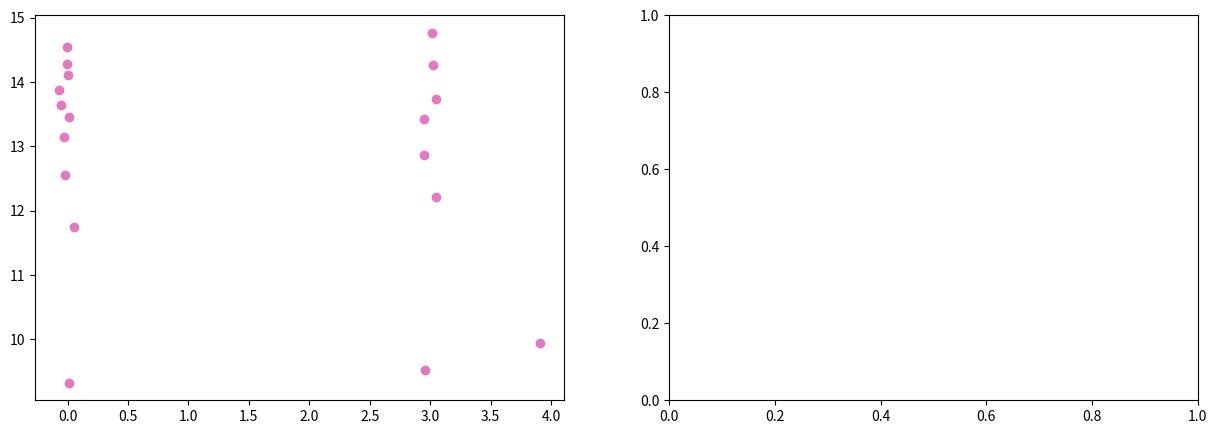

Write Python code to recreate this figure. (Note: this script raises an exception after producing the figure.)
""" *********************************** Libraries *********************************************** """

import numpy as np
import matplotlib.pyplot as plt
from numpy.random import uniform
from math import cos, sin, sqrt, exp, pi, radians, degrees
from scipy.stats import gaussian_kde

""" ************************************* Global Variables ****************************************  """

# Create Map
map = np.array([[(3,10), (4,10)],
                [(6,10), (9,10)],
                [(10,9), (10,0)],
                [(0,0), (4,0)],
                [(6,0), (10,0)],
                [(4,10), (5,9)],
                [(6,10), (5,9)],
                [(3,4), (3,15)],
                [(3,15), (0,15)], 
                [(0,15), (0,0)]] ) 



# Number of walls
n_walls = map.shape[0]

# Rectangle
lower = 0
upper = 10

# Number of particles
M = 1000

# Weights
weights = np.empty([M,1])
weights.fill(0.)

# Number of measures of the laser model
N_measures = 20

# Angle of the laser variation
radius_var = 12

# Actions
# action[0] : Distance traveled
# action[1] : Rotation
actions = np.empty([2,1])
actions = np.array([(1,-90),(1,0),(1,0),(1,0),(1,0),(1,0),(1,0),(1,0),(1,0),(1,0),(1,0),(1,0),(1,0),
                    (1,90),(1,0),(1,0),(1,0),(1,0),(1,0),(1,0),(1,0),
                    (1,90),(1,0),(1,0),(1,0),(1,0),(1,0),(1,0),
                    (1,90),(1,0),(1,0),(1,0),(1,0),(1,0),(1,0),
                    (1,90),(1,0),(1,0),(1,0),
                    (1,-90),(1,0),(1,0),(1,0),(1,0),(1,0),(1,0),(1,0),(1,0),(1,0),(1,0),(1,0),(1,0)])


# Last Iteration
last_iteration = actions.shape[0]

# n_eff 
n_eff = M

# Resampling Flag
resampling_flag = 1

# Errors
errors = np.empty([last_iteration,3])




"""  ************************************ Functions  ******************************************** """


# line_intersection(line1,line2):
# Abstract: Intersection between two lines
# Output: The intersection point between two lines (if it exist)
# If there is no intersection the fuction returns '-1'

def line_intersection(line1, line2):

    m1 = (line1[1][1] - line1[0][1]) / (line1[1][0] - line1[0][0])
    m2 = (line2[1][1] - line2[0][1]) / (line2[1][0] - line2[0][0])
    b1 = line1[0][1] - m1*line1[0][0]
    b2 = line2[0][1] - m2*line2[0][0]


    
    if (m2-m1) == 0: # Lines are parallel
         return -1 

    elif (line1[1][0] - line1[0][0]) == 0: # Line: x = line1[0][0]

        x = line1[0][0]
        y = m2*x + b2

    elif (line2[1][0] - line2[0][0]) == 0:

        x = line2[0][0]
        y = m1*x + b1
    
    elif ( m1 == 0):

        y = b1
        x = (y-b2)/m2
    
    elif ( m2 == 0):

        y = b2
        x = (y-b1)/m1
    
    else:

        #y1 = y2
        x = (b1-b2)/(m2-m1)
        y = m1*x + b1

    # Intersection is in bound    
    if (((x >= max( min(line1[0][0],line1[1][0]), min(line2[0][0],line2[1][0]) )) and
        (x <= min( max(line1[0][0],line1[1][0]), max(line2[0][0],line2[1][0])))) 
        and
        ((y >= max ( min(line1[0][1],line1[1][1]), min(line2[0][1],line2[1][1]))) and
        (y <= min( max(line1[0][1],line1[1][1]), max(line2[0][1],line2[1][1])))) ):

        return (x,y)  

    return -1


# init_robot_pos():
# Initialize the robot position
# loc[0] : x variable
# loc[1] : y variable
# loc[2] : Orientation

def init_robot_pos():

    loc = np.empty([3,1])
    loc[0] = 0
    loc[1] = 14
    loc[2] = 0

    return loc



# odometry_model():
# Input:
# prev_loc: Localization of the robot at time t
# deltaD : Distance traveled between time t and time t+1
# rotation : Rotation between time t and time t+1
# Output: The localization of the robot at time t+1

def odometry_model(prev_loc, deltaD, rotation, particle_flag):
    loc = np.empty([3,1])

    # Target distribution
    loc[0] = prev_loc[0] + deltaD*cos(prev_loc[2]) 
    loc[1] = prev_loc[1] + deltaD*sin(prev_loc[2]) 
    loc[2] = prev_loc[2] + rotation 
    
    if (particle_flag == 1): #If it is a particle we add uncertanty

        loc[0] += np.random.normal(loc=0.0, scale=0.05, size=None)
        loc[1] += np.random.normal(loc=0.0, scale=0.05, size=None)
        loc[2] += np.random.normal(loc=0.0, scale=0.1, size=None)

    if loc[2] >= (2*pi):
        loc[2] = loc[2] - 2*pi

    return loc 

# Validate Position
# Input: 
# loc = Array that represent the location of the particle/robot
# Output: 
# Function returns '0' if position is invalid, returns '1' if it is valid

def validate_pos(loc):

    if loc[0] < lower - 0.1 or loc[0] > upper + 0.1 or loc[1] < lower - 0.1 or loc[1] > 15 + 0.1:
        return 0
    else:
        return 1



# Validates Localization
# Abstract: Keeps the particles and robot inside the Map
# Output: Localization validated

def validate_loc(loc):

    if loc[0] < lower: loc[0] = lower
    elif loc[0] > upper: loc[0] = upper

    if loc[1] < lower: loc[1] = lower

    if (loc[0] < 3) and (loc[1] > 15): loc[1] = 15
    elif loc[1] > upper and loc[0] > 3: loc[1] = upper
    
    return loc


# create_particles():
# Creates a set of particles distributed uniformly in the map
# Input:
# M: Number of particles
# Ouput:
# 2D Array tha contains the localization of each particle (and its rotation)
# particles[:,0] : x position
# particles[:,1] : y position
# particles[:,2] : rotation

def create_particles(M):
    
    particles = np.empty([M, 3])
    particles[0:int(M/8), 0] = uniform(0, 3, size = int(M/8))
    particles[0:int(M/8), 1] = uniform(10, 15, size = int(M/8))
    particles[int(M/8):M, 0] = uniform(0, 10, size = int((7*M)/8))
    particles[int(M/8):M, 1] = uniform(0, 10, size = int((7*M)/8))
    particles[:, 2] = uniform(0, 2*pi, size = M)
    
    return particles
    


# Predict
def predict(particles, actions):

    for i in range(M):
        particles[i]  = odometry_model(particles[i], actions[0], actions[1]*(pi/180),1).reshape((3,))     
        
    return particles 


# Laser Model
def laser_model(loc):

    # The measures are the intersections between the laser rays and the walls
    measures = np.empty([N_measures,1])
    measures.fill(0.)

  
    x1 = loc[0][0]
    y1 = loc[1][0]
    teta = loc[2][0]

    # Laser
    reach = 5.6
    radius = -120 #Variação de ângulo do laser
    
    # Variable that determines which wall the laser intersected
    # An laser ray only can intersect one wall
    right_wall = 0

    for i in range(N_measures):

        prev_err = 100000
        
        #Creating line segment
        ray = np.array([(x1,y1), (x1+reach*cos(teta + radians(radius)), y1+reach*sin(teta + radians(radius))) ]) 
        '''
        if loc[0] == robot_loc[0] and loc[1] == robot_loc[1] and loc[2] == robot_loc[2]  :
           plt.plot((x1,reach*cos(teta + radians(radius))+x1),(y1,reach*sin(teta + radians(radius))+y1) , c = '#17becf')
        '''

        #Intersect Between the laser ray an a wall
        for j in range(n_walls):
            intersect = np.array(line_intersection(map[j], ray))

            # The right wall is the one that is closest to the point
            if (intersect.shape == (2,) and validate_pos(intersect) == 1):

                avg_pnt = ((map[j][0][0]+map[j][1][0])/2,(map[j][0][1]+map[j][1][1])/2) 
                err = sqrt( pow(avg_pnt[0]-x1, 2) + pow( avg_pnt[1]-y1,2) ) 

                if err < prev_err:
                    prev_err = err
                    right_wall = j
                    
        intersect = np.array(line_intersection(map[right_wall], ray))

        if (intersect.shape == (2,) and validate_pos(intersect) == 1):

            #Adding noise two the measures
            x2 = intersect[0] + np.random.normal(loc=0.0, scale=0.045, size=None) 
            y2 = intersect[1] + np.random.normal(loc=0.0, scale=0.045, size=None)

            # The measure is the distance between the position of the robot and the intersection
            # of the ray and the wall
            measures[i] = sqrt( pow(x2-x1, 2) + pow( y2-y1,2) )
            if loc[0] == robot_loc[0] and loc[1] == robot_loc[1] and loc[2] == robot_loc[2]  :
                axis[0].scatter(x2, y2, c = '#e377c2')         
             

        radius += radius_var
        
    #measures = measures[measures != 0]
    #measures = measures.reshape((measures.shape[0],1))

    return measures

# normal_distribution():
def normal_dist(x , mean , sd):

    prob = exp( - pow( x - mean, 2)/(2*pow(sd,2)) ) / (sd*sqrt(2*pi))  

    return prob

# UPDATE
def update(w, measurments, particles, resampling_flag):

    # Distance from each particle to each landmark
    # We have N_measures measures and M particles
    distances = np.empty([N_measures,M])
    distances.fill(0.)

    if resampling_flag == 1:
        w = np.empty([M,1])
        w.fill(1.)
    elif resampling_flag == 0:
        prev_weights = w

    sd = 5 #Standard deviation

    for i in range (M):
        distances[:,i] = laser_model(particles[i].reshape((3,1))).reshape((N_measures,)) 

    #The weights are the product of the likelihoods of the measurments  
    for i in range (M):

        for j in range (N_measures):
                w[i] = w[i]* normal_dist(measurments[j], distances[j][i], sd) 

        if ( resampling_flag == 0):
            w[i] = w[i] * prev_weights[i]


    w = w / w.sum() #Normalise
    
    #If all the weigths are the same do not resample
    if np.all(w == w[0]):
        resampling_flag = 0

    likelihood_avg = np.average(w)
    print("Likelihood Avg:", likelihood_avg)
    
    # Plot Weights
    for i in range(M):
        axis[1].plot( (i,i), (0,w[i]), c = '#d62728' )

    return w

# RESAMPLING
def systematic_resample(weights):
    N = len(weights)
    positions = (np.arange(N) + np.random.random()) / N
 
    indexes = np.zeros(N, 'i')
    cumulative_sum = np.cumsum(weights)
    i, j = 0, 0
    while i < N and j<N:
        if positions[i] < cumulative_sum[j]:
            indexes[i] = j
            i += 1
        else:
            j += 1
    return indexes


# Plot the simulation
def plot(label):



    # Calculate the point density of the particles
    x = particles[:,0]
    y = particles[:,1]
    xy = np.vstack([x,y])
    z = gaussian_kde(xy)(xy)
    idx = z.argsort() # Sort the points by density, so that the densest points are plotted last
    x, y, z = x[idx], y[idx], z[idx]

    # Plot Map
    for i in range(n_walls):
        axis[0].plot((map[i][0][0],map[i][1][0]),(map[i][0][1],map[i,1,1]), c = 'black')
    
    # Plot Particles
    axis[0].scatter(x, y, c = z, s=10, label = "particles")

    # Plot robot
    axis[0].scatter(robot_loc[0], robot_loc[1], marker = (6, 0, robot_loc[2]*(180/pi)), c = '#d62728' , s=100, label = "Real position", edgecolors='black')
    axis[0].plot((robot_loc[0],(1/10)*cos(robot_loc[2])+robot_loc[0]),(robot_loc[1],(1/10)*sin(robot_loc[2])+robot_loc[1]), c = '#17becf')


    plt.pause(0.01)
    plt.show()
    axis[0].axes.clear()
    axis[1].axes.clear()
  

    return






""" *********************************** main() *********************************************** """


# loc: Localization of the robot
robot_loc = init_robot_pos()

#Create particles
particles = create_particles(M)
for i in range (M):
    particles[i] = validate_loc(particles[i])

#Activationg interactive mode
fig, axis = plt.subplots(1,2,figsize=(15,5))
plt.ion()

#Start simulation
print("Simulation has started!")
k = 0
errors.fill(1.)
resampling_flag = 1

while(1):

    # Plotting
    plot('Particle Filter Simulation')
    print("Iteration nº:",k+1)

    # *********************** Robot simulation ******************************** #
    robot_prev_loc = robot_loc

    # Update localization of the robot
    if (actions[k][0] != 0 or actions[k][1] != 0):
        robot_loc = odometry_model(robot_loc, actions[k][0], radians(actions[k][1]),0)
        robot_loc = validate_loc(robot_loc)

    # Retrieving data from the laser
    robot_measures = laser_model(robot_loc)

    # ************************** Algorithm  ********************************** #

    if (robot_prev_loc[0][0] == robot_loc[0][0] and robot_prev_loc[1][0] == robot_loc[1][0] and robot_prev_loc[2][0] == robot_loc[2][0]):
        print('ROBOT DID NOT MOVE')
    else:

        # PREDICT
        particles = predict(particles, actions[k])
        for i in range (M):
            particles[i] = validate_loc(particles[i])
        
        # UPDATE
        weights = update(weights, robot_measures, particles, resampling_flag)
        
        # n_eff
        n_eff_inverse = 0

        for m in range (M):
            n_eff_inverse = n_eff_inverse + pow(weights[m],2)
        
        n_eff = 1/n_eff_inverse

        if ( n_eff < M/2 ):
            resampling_flag = 1
        else:
            resampling_flag = 0
        
        # RESAMPLING
        if (resampling_flag == 1):
            print('RESAMPLE -> n_eff = ',n_eff)
            indexes = systematic_resample(weights)
            particles[:] = particles[indexes]
            weights[:] = weights[indexes]
            weights /= np.sum(weights)
        else:
            print('NO RESAMPLE, n_eff=',n_eff)

        

    #Output
    print('Output:')
    print('Real Localization:', robot_loc[0][0],robot_loc[1][0],robot_loc[2][0]*(180/pi))

    # Centroid of the cluster of particles
    print("Predicted Localization:", np.average(particles[:,0]), np.average(particles[:,1]), np.average(particles[:,2]*(180/pi)))
   
    errors[k][0] = abs(np.average(particles[:,0])-robot_loc[0][0])
    errors[k][1] = abs(np.average(particles[:,1])-robot_loc[1][0])
    if ( robot_loc[2][0] < 0):
        robot_loc[2][0] = robot_loc[2][0] + 2*pi
    for i in range(M):
        if (particles[i][2] < 0):
             particles[i][2] = particles[i][2] + 2*pi
    errors[k][2] = abs(np.average(particles[:,2])-robot_loc[2][0])

    print("Error:",errors[k][0], errors[k][1], degrees(errors[k][2]))

    if ( ((errors[k][0] < 0.005) and (errors[k][1] < 0.005) and (errors[k][2] < 0.005)) or k == last_iteration-1):
        break

    k +=1


    
    

# Plot errors
x_error =  errors[:,0]
x_error = x_error[ x_error !=0]
y_error =  errors[:,1]
y_error = y_error[ y_error !=0]
theta_error =  errors[:,2]
theta_error = theta_error[ theta_error !=0]

plt.ioff()
plt.close('all')
plt.title('Absolute Errors between Real Position and Predict')
plt.plot(x_error, c = '#bcbd22', label = "x" )
plt.plot(y_error, c = '#9467bd', label = "y" )
plt.plot(theta_error, c = '#e377c2', label = "theta" )
plt.xlabel("Number of iterations")
plt.ylabel("errors")
plt.legend(loc='upper right')
plt.show()
plt.close()